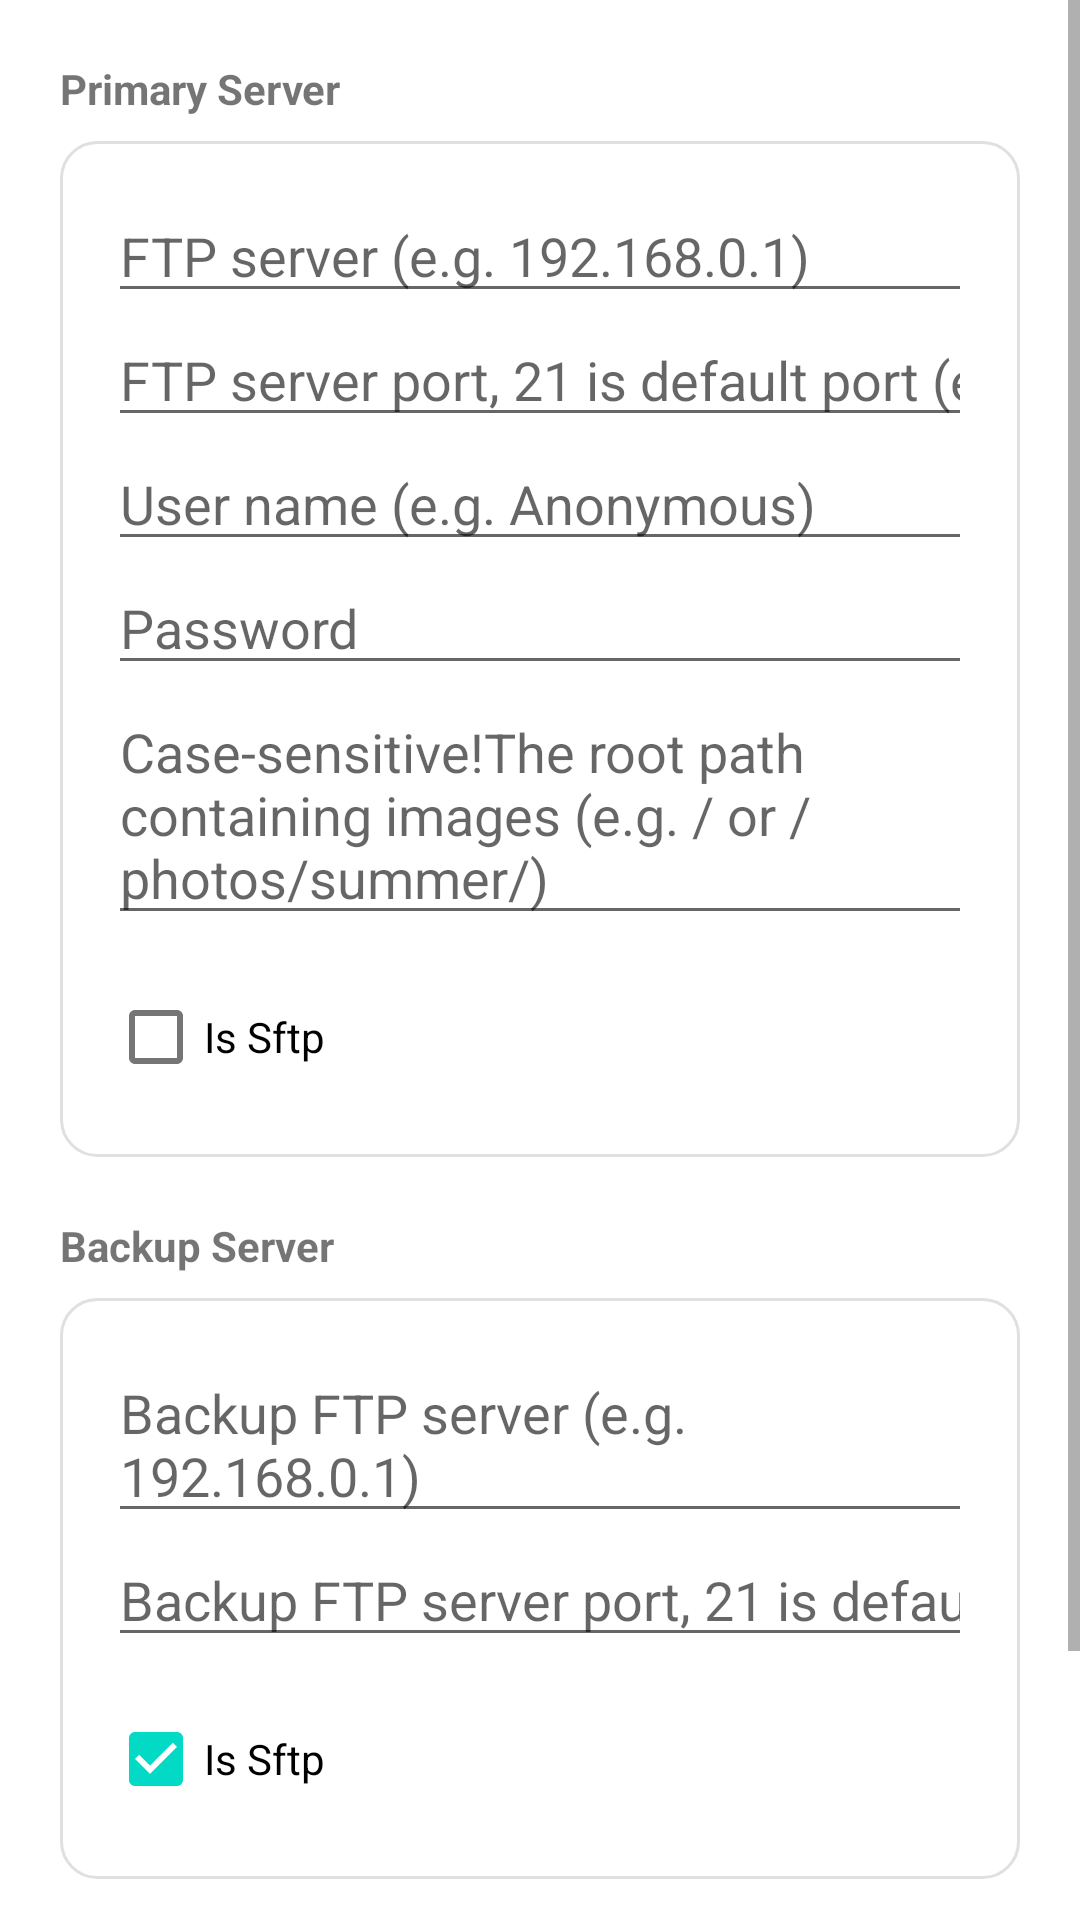

Reconstruct the res/layout file that produces this screen, plus the resources it refers to.
<!-- AndroidManifest.xml: application theme Theme.PicSync -->
<!-- res/layout/dialog_ftp_config.xml -->
<?xml version="1.0" encoding="utf-8"?>

<ScrollView
    xmlns:android="http://schemas.android.com/apk/res/android"
    android:layout_width="match_parent"
    android:layout_height="match_parent">

    <LinearLayout
        android:layout_width="match_parent"
        android:layout_height="wrap_content"
        android:orientation="vertical"
        android:padding="20dp">

        <TextView
            android:layout_width="wrap_content"
            android:layout_height="wrap_content"
            android:text="@string/primary_server"
            android:textSize="14sp"
            android:textStyle="bold"
            android:layout_marginBottom="8dp" />

        <LinearLayout
            android:layout_width="match_parent"
            android:layout_height="wrap_content"
            android:orientation="vertical"
            android:padding="16dp"
            android:background="@drawable/bg_setting_group"
            android:layout_marginBottom="20dp">

            <EditText
                android:id="@+id/et_ftp_host"
                android:layout_width="match_parent"
                android:layout_height="wrap_content"
                android:hint="@string/ftp_name" />

            <EditText
                android:id="@+id/et_ftp_port"
                android:layout_width="match_parent"
                android:layout_height="wrap_content"
                android:hint="@string/ftp_port"
                android:inputType="number" />

            <EditText
                android:id="@+id/et_ftp_user"
                android:layout_width="match_parent"
                android:layout_height="wrap_content"
                android:hint="@string/user_name" />

            <EditText
                android:id="@+id/et_ftp_pass"
                android:layout_width="match_parent"
                android:layout_height="wrap_content"
                android:hint="@string/password"
                android:inputType="textPassword" />

            <EditText
                android:id="@+id/et_ftp_base_path"
                android:layout_width="match_parent"
                android:layout_height="wrap_content"
                android:hint="@string/base_path" />

            <CheckBox
                android:id="@+id/cb_is_sftp"
                android:layout_width="wrap_content"
                android:layout_height="wrap_content"
                android:layout_marginTop="10dp"
                android:text="@string/is_sftp" />

        </LinearLayout>

        <TextView
            android:layout_width="wrap_content"
            android:layout_height="wrap_content"
            android:text="@string/backup_server"
            android:textSize="14sp"
            android:textStyle="bold"
            android:layout_marginBottom="8dp" />

        <LinearLayout
            android:layout_width="match_parent"
            android:layout_height="wrap_content"
            android:orientation="vertical"
            android:padding="16dp"
            android:background="@drawable/bg_setting_group">

            <EditText
                android:id="@+id/et_backup_ftp_host"
                android:layout_width="match_parent"
                android:layout_height="wrap_content"
                android:hint="@string/backup_ftp_name" />

            <EditText
                android:id="@+id/et_backup_ftp_port"
                android:layout_width="match_parent"
                android:layout_height="wrap_content"
                android:hint="@string/backup_ftp_port"
                android:inputType="number" />

            <CheckBox
                android:id="@+id/cb_backup_is_sftp"
                android:layout_width="match_parent"
                android:layout_height="wrap_content"
                android:text="@string/is_sftp"
                android:layout_marginTop="10dp"
                android:checked="true" />

        </LinearLayout>

        <TextView
            android:layout_width="wrap_content"
            android:layout_height="wrap_content"
            android:text="@string/enable_upload"
            android:textSize="14sp"
            android:textStyle="bold"
            android:layout_marginTop="20dp"
            android:layout_marginBottom="8dp" />

        <CheckBox
            android:id="@+id/cb_enable_upload"
            android:layout_width="match_parent"
            android:layout_height="wrap_content"
            android:text="@string/enable_upload"
            android:padding="16dp"
            android:background="@drawable/bg_setting_group" />

    </LinearLayout>
</ScrollView>
<!-- resources referenced by this layout -->
<resources>
  <!-- drawable bg_setting_group (drawable) -->
  <?xml version="1.0" encoding="utf-8"?>
  <shape xmlns:android="http://schemas.android.com/apk/res/android"
      android:shape="rectangle">
      <corners android:radius="12dp" />
      <stroke android:width="1dp" android:color="#E0E0E0" />
      <solid android:color="@android:color/transparent" />
  </shape>
  <string name="backup_ftp_name">Backup FTP server (e.g. 192.168.0.1)</string>
  <string name="backup_ftp_port">Backup FTP server port, 21 is default port (e.g. 21)</string>
  <string name="backup_server">Backup Server</string>
  <string name="base_path">Case-sensitive!The root path containing images (e.g. / or /photos/summer/)</string>
  <string name="enable_upload">Enable Upload to Server</string>
  <string name="ftp_name">FTP server (e.g. 192.168.0.1)</string>
  <string name="ftp_port">FTP server port, 21 is default port (e.g. 21)</string>
  <string name="is_sftp">Is Sftp</string>
  <string name="password">Password</string>
  <string name="primary_server">Primary Server</string>
  <string name="user_name">User name (e.g. Anonymous)</string>
  <style name="Theme.PicSync" parent="Theme.MaterialComponents.DayNight.DarkActionBar">
          
          <item name="colorPrimary">@color/purple_500</item>
          <item name="colorPrimaryVariant">@color/purple_700</item>
          <item name="colorOnPrimary">@color/white</item>
          
          <item name="colorSecondary">@color/teal_200</item>
          <item name="colorSecondaryVariant">@color/teal_700</item>
          <item name="colorOnSecondary">@color/black</item>
          
          <item name="android:statusBarColor" tools:targetApi="l">?attr/colorPrimaryVariant</item>
          
          <item name="actionBarStyle">@style/MyActionBarStyle</item>
      </style>
  <style name="MyActionBarStyle" parent="Widget.MaterialComponents.ActionBar.Solid">
          
          <item name="titleTextStyle">@style/MyTitleTextStyle</item>
      </style>
  <style name="MyTitleTextStyle" parent="TextAppearance.Material3.HeadlineSmall">
          <item name="android:minHeight">30dp</item>
          <item name="android:textSize">10sp</item>
      </style>
  <!-- not gathered from this repository: default colours our renderer supplied (Android Studio template values) -->
  <color name="purple_500">#FF6200EE</color>
  <color name="purple_700">#FF3700B3</color>
  <color name="teal_200">#FF03DAC5</color>
  <color name="teal_700">#FF018786</color>
  <color name="black">#FF000000</color>
  <color name="white">#FFFFFFFF</color>
</resources>
